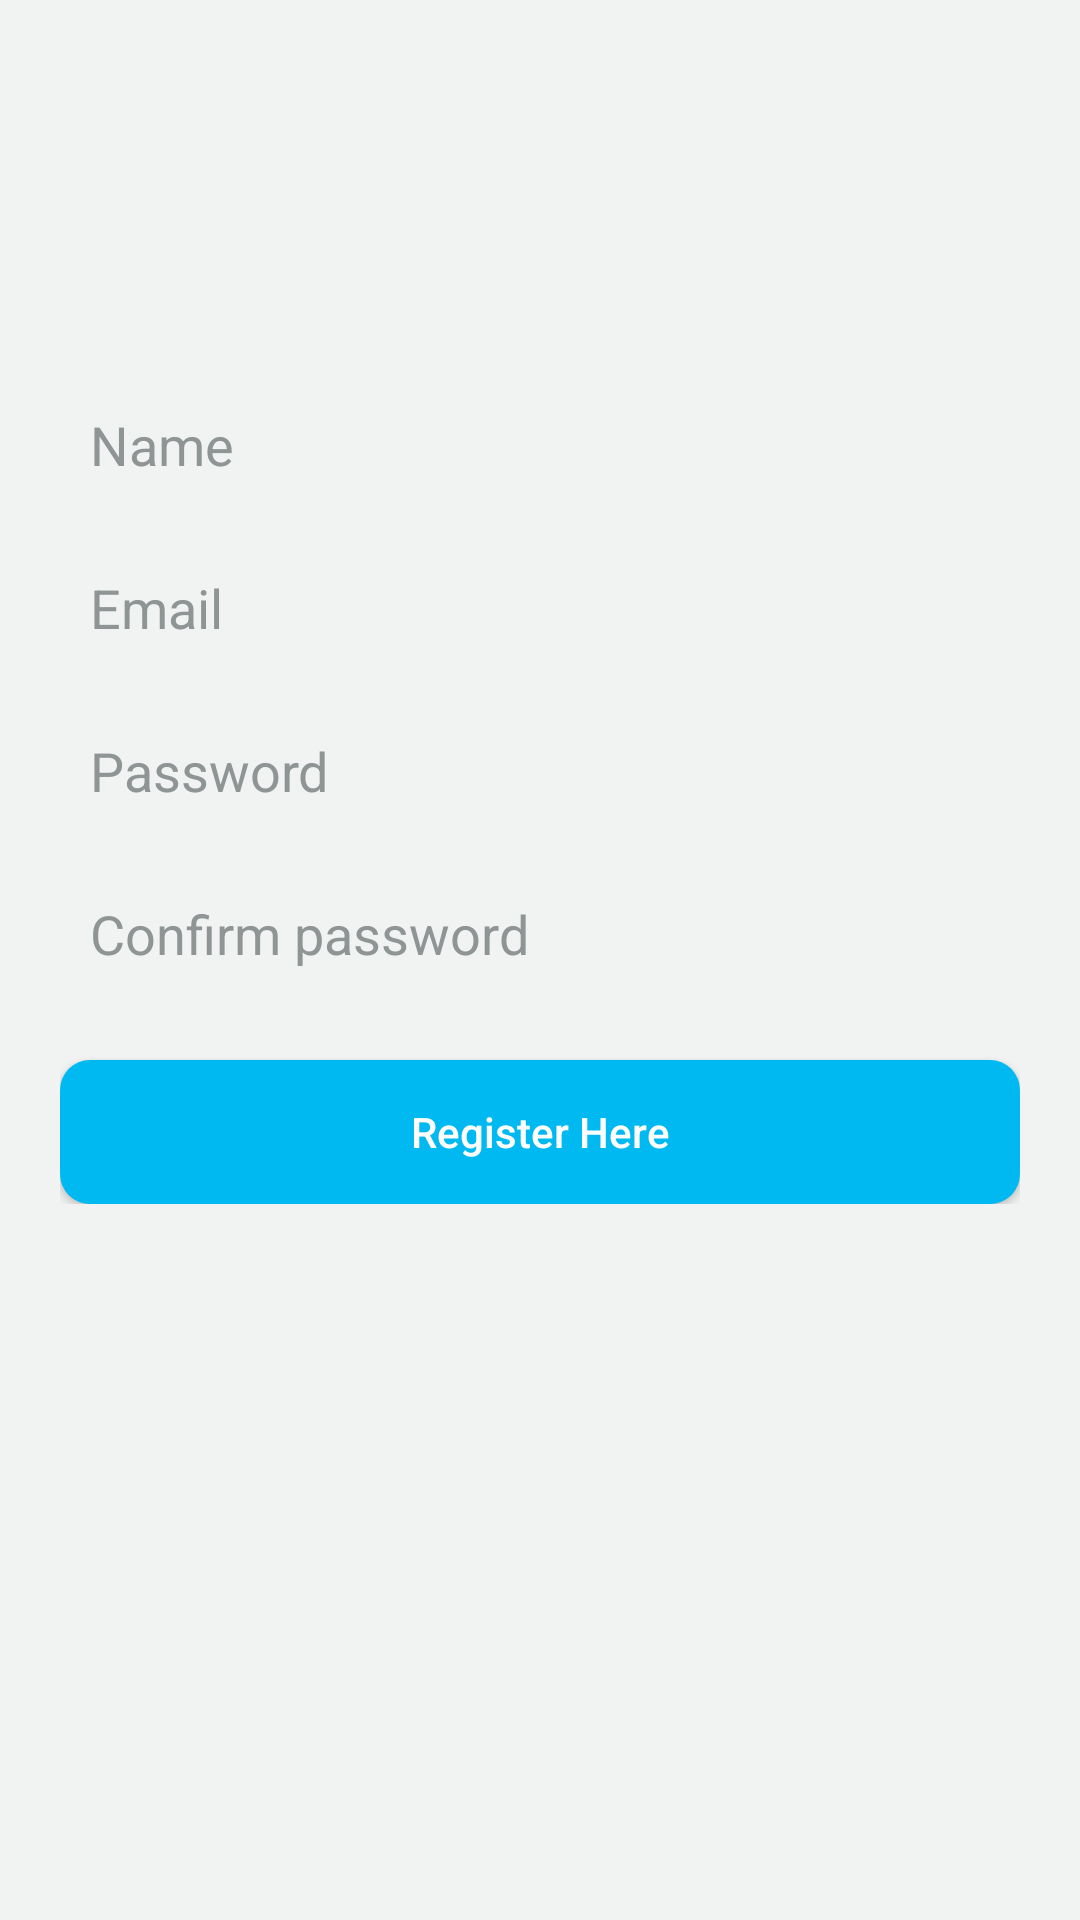

Write the Android layout XML for this screen, with the resource values it uses.
<!-- AndroidManifest.xml: application theme AppTheme -->
<!-- res/layout/activity_citizen_register.xml -->
<?xml version="1.0" encoding="utf-8"?>
<RelativeLayout xmlns:android="http://schemas.android.com/apk/res/android"
    xmlns:app="http://schemas.android.com/apk/res-auto"
    xmlns:tools="http://schemas.android.com/tools"
    android:layout_width="match_parent"
    android:layout_height="match_parent"
    android:background="@color/background"
    tools:context=".Activities.CitizenRegisterActivity">


    <RelativeLayout
        android:id="@+id/Logo"
        android:layout_marginTop="20dp"
        android:layout_width="match_parent"
        android:layout_height="wrap_content">

        <ImageView
            android:layout_centerHorizontal="true"
            android:src="@drawable/citizen"
            android:layout_width="76dp"
            android:layout_height="76dp" />

    </RelativeLayout>

    <RelativeLayout
        android:padding="10dp"
        android:layout_marginTop="10dp"
        android:layout_below="@+id/Logo"
        android:layout_width="match_parent"
        android:layout_height="match_parent">

        <LinearLayout
            android:padding="10dp"
            android:layout_width="match_parent"
            android:layout_height="wrap_content"
            android:orientation="vertical">


            <EditText
                android:id="@+id/citizen_edit_name"
                android:hint="Name"
                android:inputType="text"
                android:textColorHint="@color/hint"
                android:padding="10dp"
                android:background="@drawable/edit_design"
                android:layout_width="match_parent"
                android:layout_height="wrap_content" />

            <EditText
                android:id="@+id/citizen_edit_email"
                android:hint="Email"
                android:layout_marginTop="10dp"
                android:inputType="textEmailAddress"
                android:textColorHint="@color/hint"
                android:padding="10dp"
                android:background="@drawable/edit_design"
                android:layout_width="match_parent"
                android:layout_height="wrap_content" />


            
                
                
                
                
                
                
                
                
                
                

            <EditText
                android:id="@+id/citizen_edit_pass"
                android:hint="Password"
                android:inputType="textPassword"
                android:padding="10dp"
                android:textColorHint="@color/hint"
                android:layout_marginTop="10dp"
                android:background="@drawable/edit_design"
                android:layout_width="match_parent"
                android:layout_height="wrap_content" />

            <EditText
                android:id="@+id/citizen_edit_confpass"
                android:hint="Confirm password"
                android:inputType="textPassword"
                android:padding="10dp"
                android:textColorHint="@color/hint"
                android:layout_marginTop="10dp"
                android:background="@drawable/edit_design"
                android:layout_width="match_parent"
                android:layout_height="wrap_content" />


            
                    
                    
                    
                    
                    
                    
                    
                    
                    

            <Button
                android:background="@drawable/edit_button"
                android:id="@+id/citizen_register_btn"
                android:textColor="@color/white"
                style="@style/Widget.AppCompat.Button.Small"
                android:layout_width="match_parent"
                android:layout_height="wrap_content"
                android:layout_marginTop="20sp"
                android:text="Register Here"
                android:textAppearance="@style/TextAppearance.AppCompat.Body2" />

            </LinearLayout>

    </RelativeLayout>

</RelativeLayout>
<!-- resources referenced by this layout -->
<resources>
  <color name="background">#F1F3F3</color>
  <color name="hint">#F78B9191</color>
  <color name="white">#ffffff</color>
  <!-- drawable edit_button (drawable) -->
  <?xml version="1.0" encoding="utf-8"?>
  <shape xmlns:android="http://schemas.android.com/apk/res/android"
      android:thickness="0dp"
      android:shape="rectangle">
  
      <solid
          android:width="2dp"
          android:color="@color/button2"/>
  
      <corners
          android:radius="10dp"/>
  
  </shape>
  <style name="AppTheme" parent="Theme.AppCompat.Light.DarkActionBar">
          
          <item name="colorPrimary">@color/colorPrimary</item>
          <item name="colorPrimaryDark">@color/colorPrimaryDark</item>
          <item name="colorAccent">@color/colorAccent</item>
      </style>
  <color name="button2">#00B9F1</color>
  <color name="colorPrimary">#00B9F1</color>
  <color name="colorPrimaryDark">#00B9FF</color>
  <color name="colorAccent">#00B9F1</color>
</resources>
